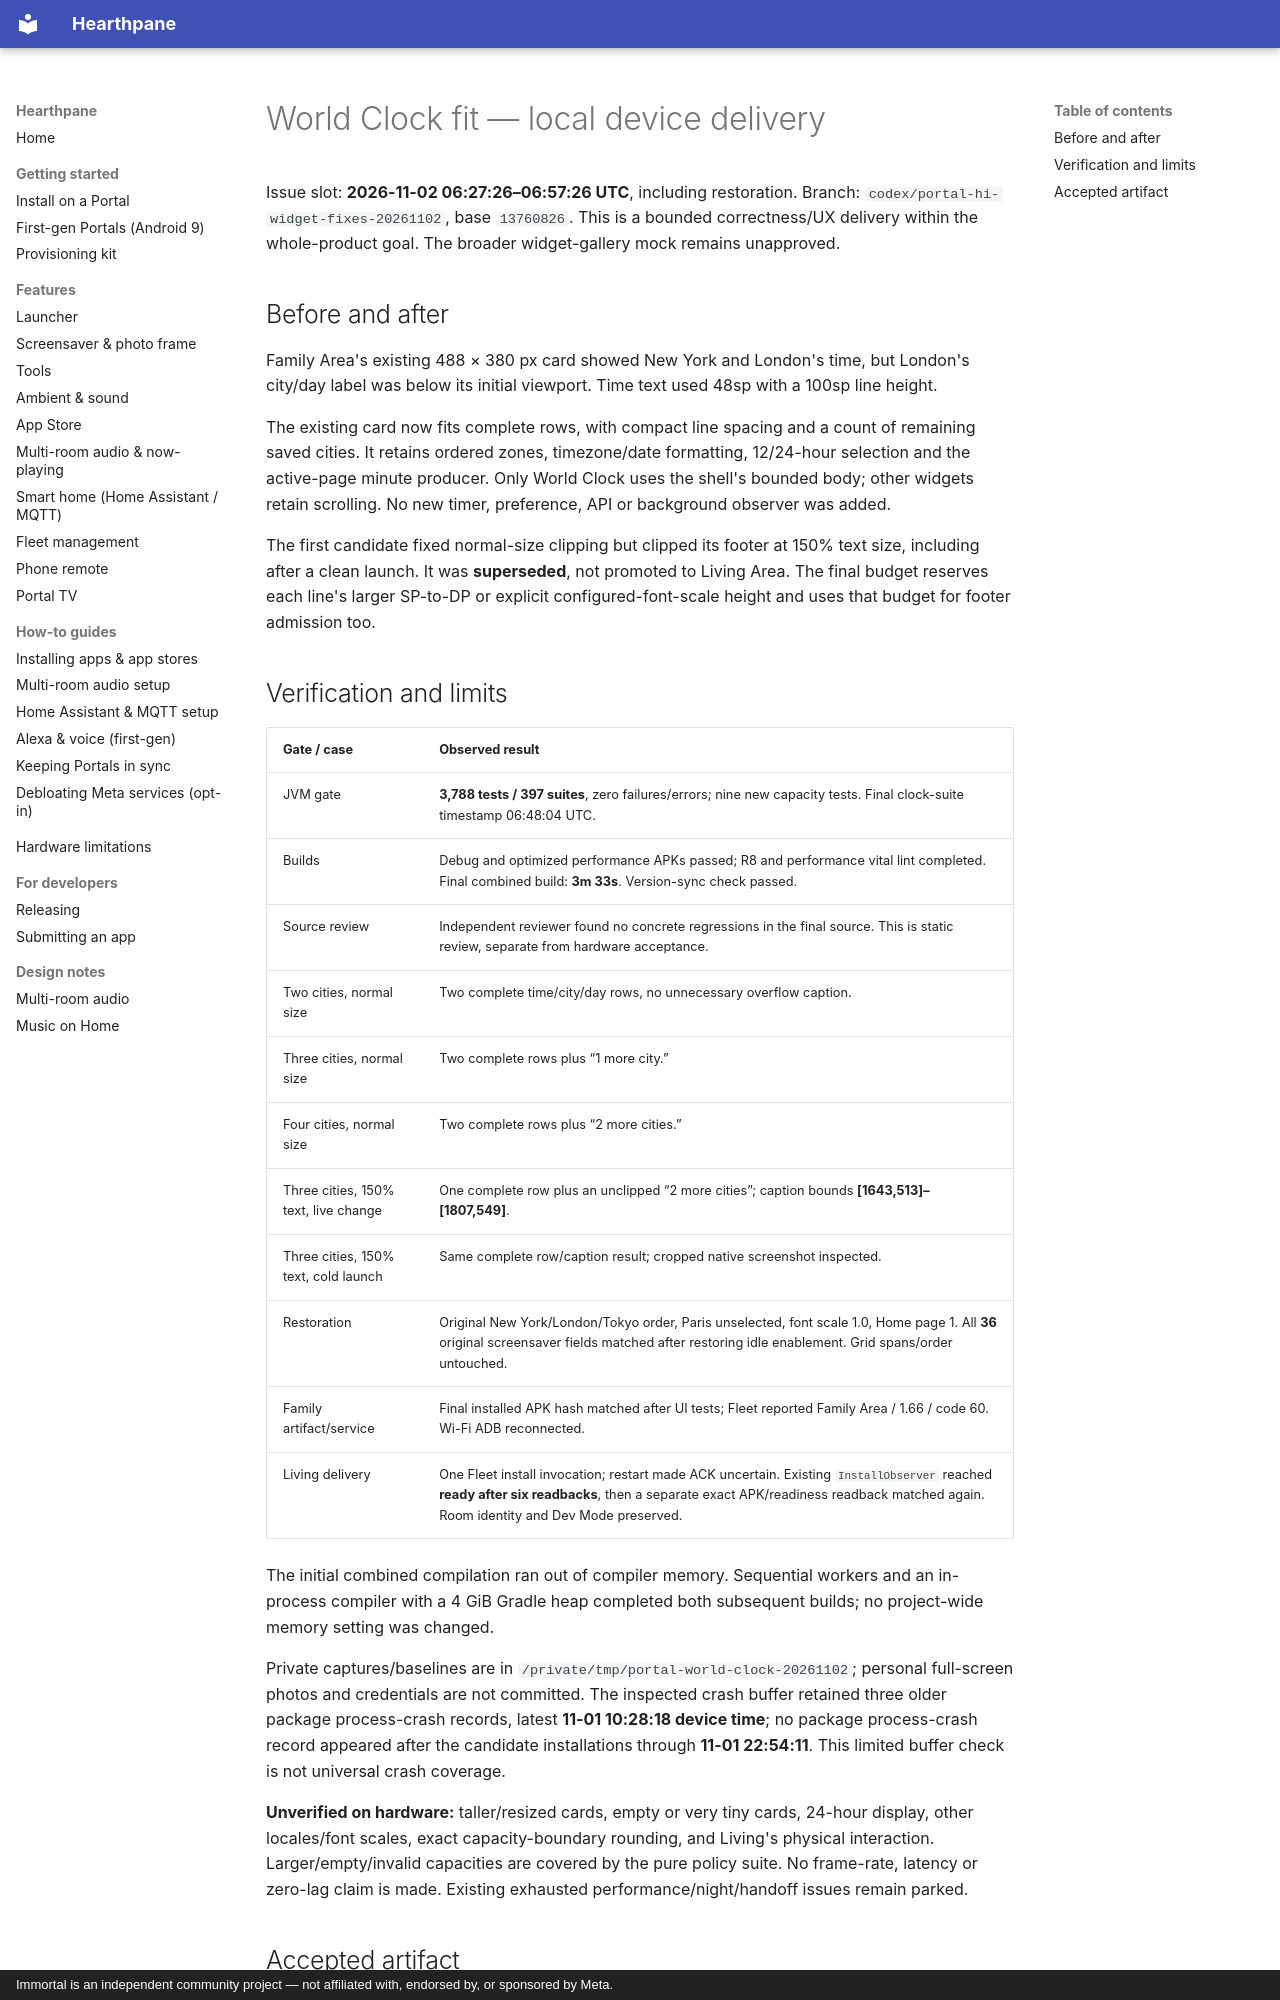

repository: rlchandani/portal-prime · page: portal-world-clock-delivery-2026-11-02/index.html · generator: mkdocs · copyright: Immortal is an independent community project — not affiliated with, endorsed by, or sponsored by Meta.

# World Clock fit — local device delivery

Issue slot: **2026-11-02 06:27:26–06:57:26 UTC**, including restoration.
Branch: `codex/portal-hi-widget-fixes-20261102`, base `13760826`.
This is a bounded correctness/UX delivery within the whole-product goal.
The broader widget-gallery mock remains unapproved.

## Before and after

Family Area's existing 488 × 380 px card showed New York and London's time,
but London's city/day label was below its initial viewport. Time text used
48sp with a 100sp line height.

The existing card now fits complete rows, with compact line spacing and a count
of remaining saved cities. It retains ordered zones, timezone/date formatting,
12/24-hour selection and the active-page minute producer. Only World Clock uses
the shell's bounded body; other widgets retain scrolling. No new timer,
preference, API or background observer was added.

The first candidate fixed normal-size clipping but clipped its footer at 150%
text size, including after a clean launch. It was **superseded**, not promoted
to Living Area. The final budget reserves each line's larger SP-to-DP or explicit
configured-font-scale height and uses that budget for footer admission too.
